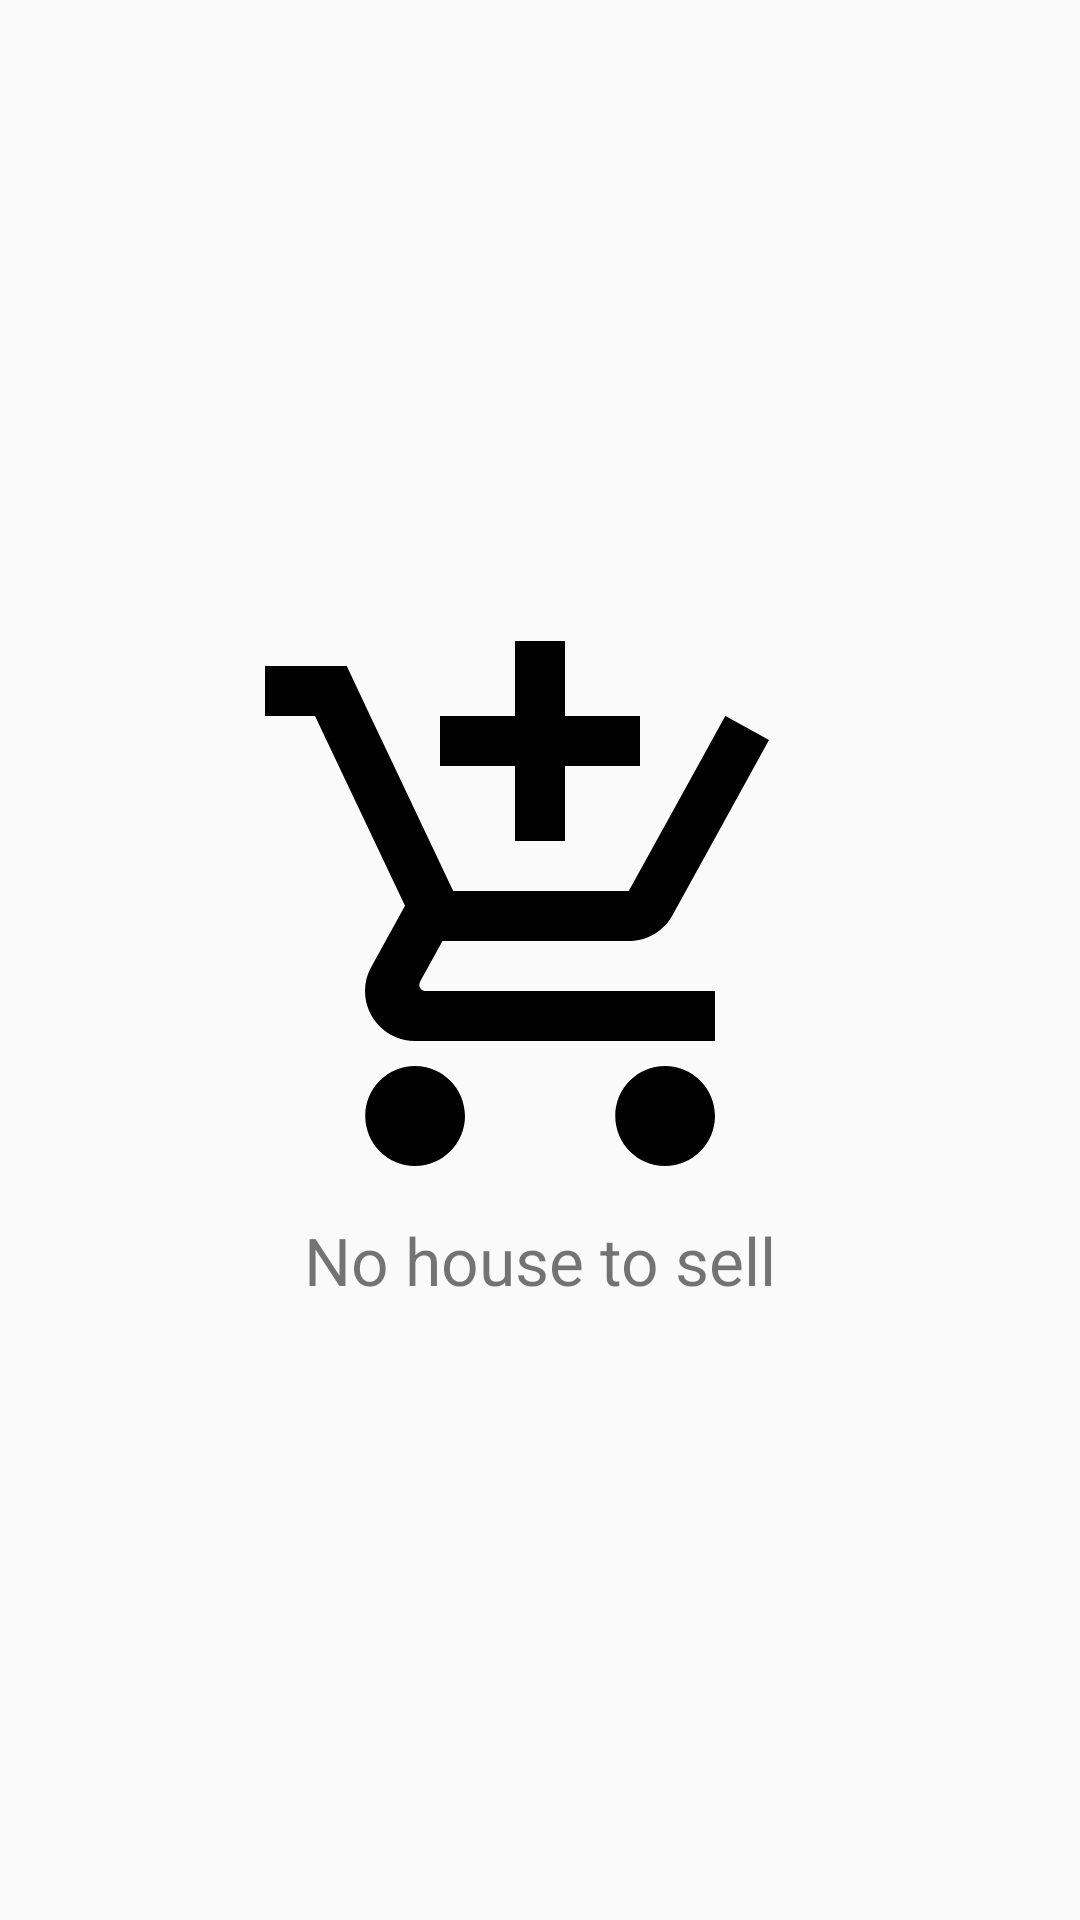

This screen was rendered from an Android layout file. Write that file and the resources it references.
<!-- AndroidManifest.xml: application theme AppTheme -->
<!-- res/layout/fragment_main.xml -->
<?xml version="1.0" encoding="utf-8"?>
<FrameLayout xmlns:android="http://schemas.android.com/apk/res/android"
    xmlns:tools="http://schemas.android.com/tools"
    android:layout_width="match_parent"
    android:layout_height="match_parent"
    tools:context=".fragments.MainFragment">

    <TextView
        android:id="@+id/lbl_no_house"
        android:layout_width="wrap_content"
        android:layout_height="wrap_content"
        android:layout_centerInParent="true"
        android:drawableTop="@drawable/ic_baseline_add_shopping_cart_24"
        android:layout_gravity="center"
        android:gravity="center_horizontal"
        android:text="@string/no_house"
        android:textSize="22sp" />

    <Button
        android:id="@+id/bt_display_list"
        android:layout_width="wrap_content"
        android:layout_height="wrap_content"
        android:layout_gravity="bottom|center"
        android:layout_marginBottom="10dp"
        android:text="@string/display_all_properties"
        android:textSize="14dp"
        android:visibility="invisible" />

    <androidx.recyclerview.widget.RecyclerView
        android:id="@+id/fragment_main_recyclerview"
        android:layout_width="match_parent"
        android:layout_height="match_parent"
        tools:itemCount="5"
        tools:listitem="@layout/fragment_main_item" />

</FrameLayout>
<!-- res/layout/fragment_main_item.xml (included above) -->
<?xml version="1.0" encoding="utf-8"?>
<androidx.constraintlayout.widget.ConstraintLayout
    xmlns:android="http://schemas.android.com/apk/res/android"
    xmlns:app="http://schemas.android.com/apk/res-auto"
    xmlns:tools="http://schemas.android.com/tools"
    android:layout_width="match_parent"
    android:layout_height="wrap_content">

    <ImageView
        android:id="@+id/fragment_main_item_illustration"
        android:layout_width="@dimen/fragment_main_item_size_iv"
        android:layout_height="100dp"
        android:contentDescription="@string/picture"
        app:layout_constraintStart_toStartOf="parent"
        app:layout_constraintTop_toTopOf="parent"
        tools:srcCompat="@tools:sample/avatars" />

    <TextView
        android:id="@+id/tv_fragment_main_item_category"
        android:layout_width="wrap_content"
        android:layout_height="wrap_content"
        android:layout_marginStart="8dp"
        android:layout_marginTop="@dimen/fragment_main_item_text_margin_top"
        android:text="@string/category"
        android:textSize="@dimen/fragment_main_item_size_category"
        android:textStyle="bold"
        app:layout_constraintStart_toEndOf="@+id/fragment_main_item_illustration"
        app:layout_constraintTop_toTopOf="parent" />

    <TextView
        android:id="@+id/tv_fragment_main_item_district"
        android:layout_width="wrap_content"
        android:layout_height="wrap_content"
        android:layout_marginStart="@dimen/fragment_main_item_text_margin"
        android:layout_marginTop="@dimen/fragment_main_item_text_margin_top"
        android:text="@string/district"
        android:textSize="@dimen/fragment_main_item_size_district"
        app:layout_constraintStart_toEndOf="@+id/fragment_main_item_illustration"
        app:layout_constraintTop_toBottomOf="@+id/tv_fragment_main_item_category" />

    <LinearLayout
        android:id="@+id/et_add_activity_linearLayout_poi"
        android:layout_width="0dp"
        android:layout_height="0dp"
        app:layout_constraintBottom_toBottomOf="parent"
        app:layout_constraintEnd_toEndOf="parent"
        app:layout_constraintStart_toEndOf="@+id/fragment_main_item_illustration"
        app:layout_constraintTop_toBottomOf="@+id/tv_fragment_main_item_district">

        <ImageView
            android:id="@+id/iv_fragment_main_item_change"
            android:layout_width="wrap_content"
            android:layout_height="wrap_content"
            android:layout_marginStart="@dimen/fragment_main_item_text_margin"
            android:layout_marginTop="@dimen/fragment_main_item_text_margin_top"
            android:layout_weight="1"
            android:scaleType="fitStart"
            android:src="@drawable/ic_baseline_eur_24"
            app:tint="@color/colorPrimary" />

        <TextView
            android:id="@+id/tv_fragment_main_item_price"
            android:layout_width="wrap_content"
            android:layout_height="match_parent"
            android:layout_marginRight="2dp"
            android:layout_weight="50"
            android:text="@string/price"
            android:textAlignment="viewStart"
            android:textColor="@color/colorPrimary"
            android:textSize="@dimen/fragment_main_item_size_price" />
    </LinearLayout>

    <TextView
        android:id="@+id/tv_fragment_main_item_sale"
        android:layout_width="wrap_content"
        android:layout_height="wrap_content"
        android:layout_marginStart="8dp"
        android:layout_marginTop="20dp"
        android:layout_marginBottom="8dp"
        android:text="Sold the dd/mm/yyyy"
        android:textAlignment="center"
        android:textAppearance="@style/TextAppearance.AppCompat.Small"
        android:textColor="@android:color/holo_red_dark"
        android:textSize="12sp"
        android:textStyle="bold|italic"
        android:visibility="gone"
        app:layout_constraintBottom_toTopOf="@+id/et_add_activity_linearLayout_poi"
        app:layout_constraintStart_toEndOf="@+id/fragment_main_item_illustration"
        app:layout_constraintTop_toTopOf="parent" />

</androidx.constraintlayout.widget.ConstraintLayout>
<!-- resources referenced by this layout -->
<resources>
  <color name="colorPrimary">#57BDE0</color>
  <dimen name="fragment_main_item_size_category">20sp</dimen>
  <dimen name="fragment_main_item_size_district">16sp</dimen>
  <dimen name="fragment_main_item_size_iv">100dp</dimen>
  <dimen name="fragment_main_item_size_price">25sp</dimen>
  <dimen name="fragment_main_item_text_margin">10dp</dimen>
  <dimen name="fragment_main_item_text_margin_top">5dp</dimen>
  <!-- drawable ic_baseline_add_shopping_cart_24 (drawable) -->
  <vector xmlns:android="http://schemas.android.com/apk/res/android"
      android:width="200dp"
      android:height="200dp"
      android:viewportWidth="24"
      android:viewportHeight="24"
      android:tint="#FF000000">
    <path
        android:fillColor="#FF000000"
        android:pathData="M11,9h2L13,6h3L16,4h-3L13,1h-2v3L8,4v2h3v3zM7,18c-1.1,0 -1.99,0.9 -1.99,2S5.9,22 7,22s2,-0.9 2,-2 -0.9,-2 -2,-2zM17,18c-1.1,0 -1.99,0.9 -1.99,2s0.89,2 1.99,2 2,-0.9 2,-2 -0.9,-2 -2,-2zM7.17,14.75l0.03,-0.12 0.9,-1.63h7.45c0.75,0 1.41,-0.41 1.75,-1.03l3.86,-7.01L19.42,4h-0.01l-1.1,2 -2.76,5L8.53,11l-0.13,-0.27L6.16,6l-0.95,-2 -0.94,-2L1,2v2h2l3.6,7.59 -1.35,2.45c-0.16,0.28 -0.25,0.61 -0.25,0.96 0,1.1 0.9,2 2,2h12v-2L7.42,15c-0.13,0 -0.25,-0.11 -0.25,-0.25z"/>
  </vector>
  <string name="category">Category :</string>
  <string name="display_all_properties">Display all properties</string>
  <string name="district">District</string>
  <string name="no_house">No house to sell</string>
  <string name="picture">PICTURE</string>
  <string name="price">Price</string>
  <style name="AppTheme" parent="Theme.AppCompat.Light.NoActionBar">
          
          <item name="colorPrimary">@color/colorPrimary</item>
          <item name="colorPrimaryDark">@color/colorPrimaryDark</item>
          <item name="colorAccent">@color/colorAccent</item>
      </style>
  <color name="colorPrimaryDark">#161516</color>
  <color name="colorAccent">#676667</color>
</resources>
